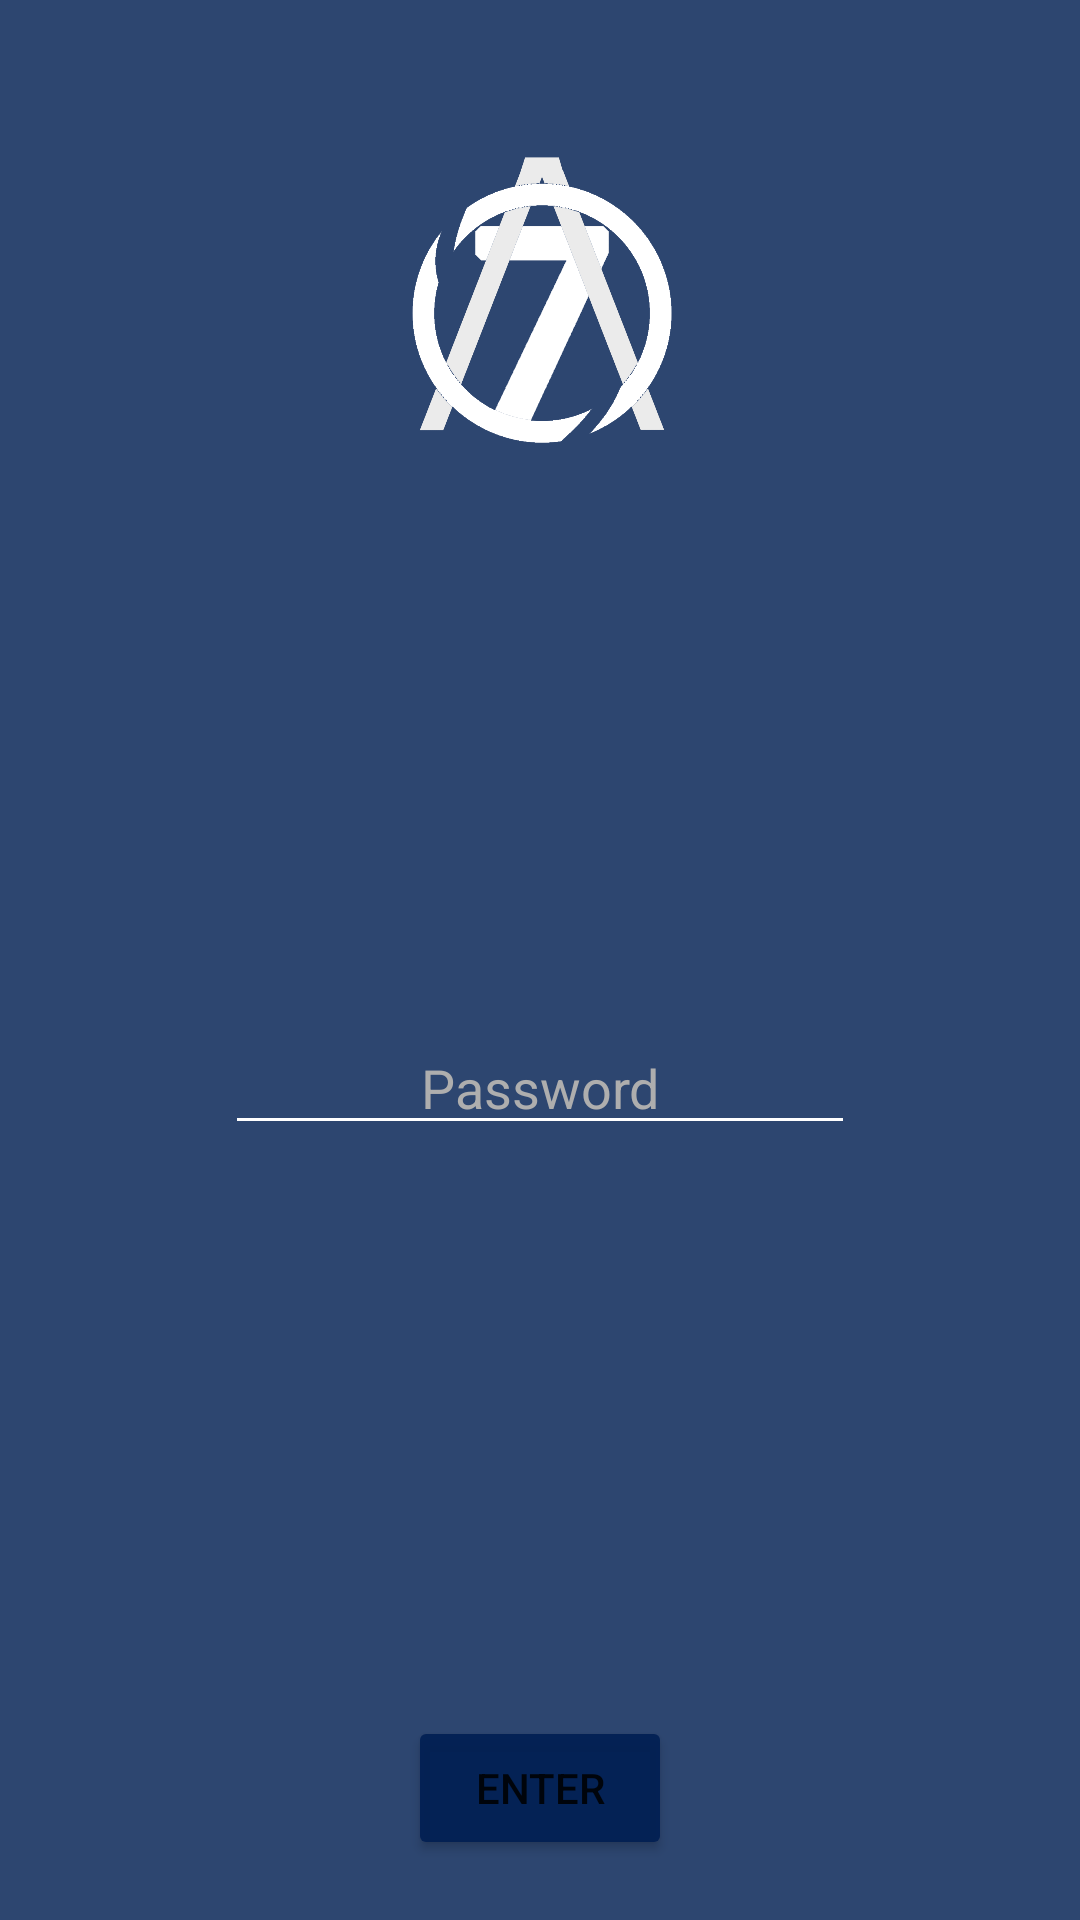

Produce the Android XML layout that renders to this screen, including the resource entries it uses.
<!-- AndroidManifest.xml: application theme Theme.Menu25 -->
<!-- res/layout/admin_alert.xml -->
<?xml version="1.0" encoding="utf-8"?>
<androidx.constraintlayout.widget.ConstraintLayout xmlns:android="http://schemas.android.com/apk/res/android"
    xmlns:app="http://schemas.android.com/apk/res-auto"
    xmlns:tools="http://schemas.android.com/tools"
    android:layout_width="match_parent"
    android:layout_height="match_parent"
    android:background="#E6173261">

    <ImageView
        android:id="@+id/imageView"
        android:layout_width="100dp"
        android:layout_height="100dp"
        android:layout_marginTop="50dp"
        app:layout_constraintEnd_toEndOf="parent"
        app:layout_constraintStart_toStartOf="parent"
        app:layout_constraintTop_toTopOf="parent"
        app:srcCompat="@mipmap/logowhite" />

    <EditText
        android:id="@+id/admin_alert_etPass"
        android:layout_width="wrap_content"
        android:layout_height="wrap_content"
        android:layout_marginTop="50dp"
        android:layout_marginBottom="50dp"
        android:backgroundTint="#FFFFFF"
        android:ems="10"
        android:hint="Password"
        android:inputType="textPersonName"
        android:textAlignment="center"
        android:textColor="#FFFFFF"
        android:textColorHint="#AEAEAE"
        app:layout_constraintBottom_toTopOf="@+id/admin_alert_btnEnter"
        app:layout_constraintEnd_toEndOf="@+id/imageView"
        app:layout_constraintStart_toStartOf="@+id/imageView"
        app:layout_constraintTop_toBottomOf="@+id/imageView" />

    <Button
        android:id="@+id/admin_alert_btnEnter"
        android:layout_width="wrap_content"
        android:layout_height="wrap_content"
        android:layout_marginBottom="20dp"
        android:backgroundTint="#E6001E53"
        android:text="Enter"
        app:layout_constraintBottom_toBottomOf="parent"
        app:layout_constraintEnd_toEndOf="parent"
        app:layout_constraintStart_toStartOf="parent" />
</androidx.constraintlayout.widget.ConstraintLayout>
<!-- resources referenced by this layout -->
<resources>
  <!-- mipmap logowhite: png bitmap (mipmap-xhdpi, 42457 bytes) -->
  <style name="Theme.Menu25" parent="Theme.MaterialComponents.DayNight.DarkActionBar">
          
          <item name="colorPrimary">@color/purple_500</item>
          <item name="colorPrimaryVariant">@color/purple_700</item>
          <item name="colorOnPrimary">@color/white</item>
          
          <item name="colorSecondary">@color/teal_200</item>
          <item name="colorSecondaryVariant">@color/teal_700</item>
          <item name="colorOnSecondary">@color/black</item>
          
          <item name="android:statusBarColor">?attr/colorPrimaryVariant</item>
          
      </style>
  <color name="purple_500">#173261</color>
  <color name="purple_700">#173261</color>
  <color name="white">#FFFFFFFF</color>
  <color name="teal_200">#173261</color>
  <color name="teal_700">#173261</color>
  <color name="black">#FF000000</color>
</resources>
